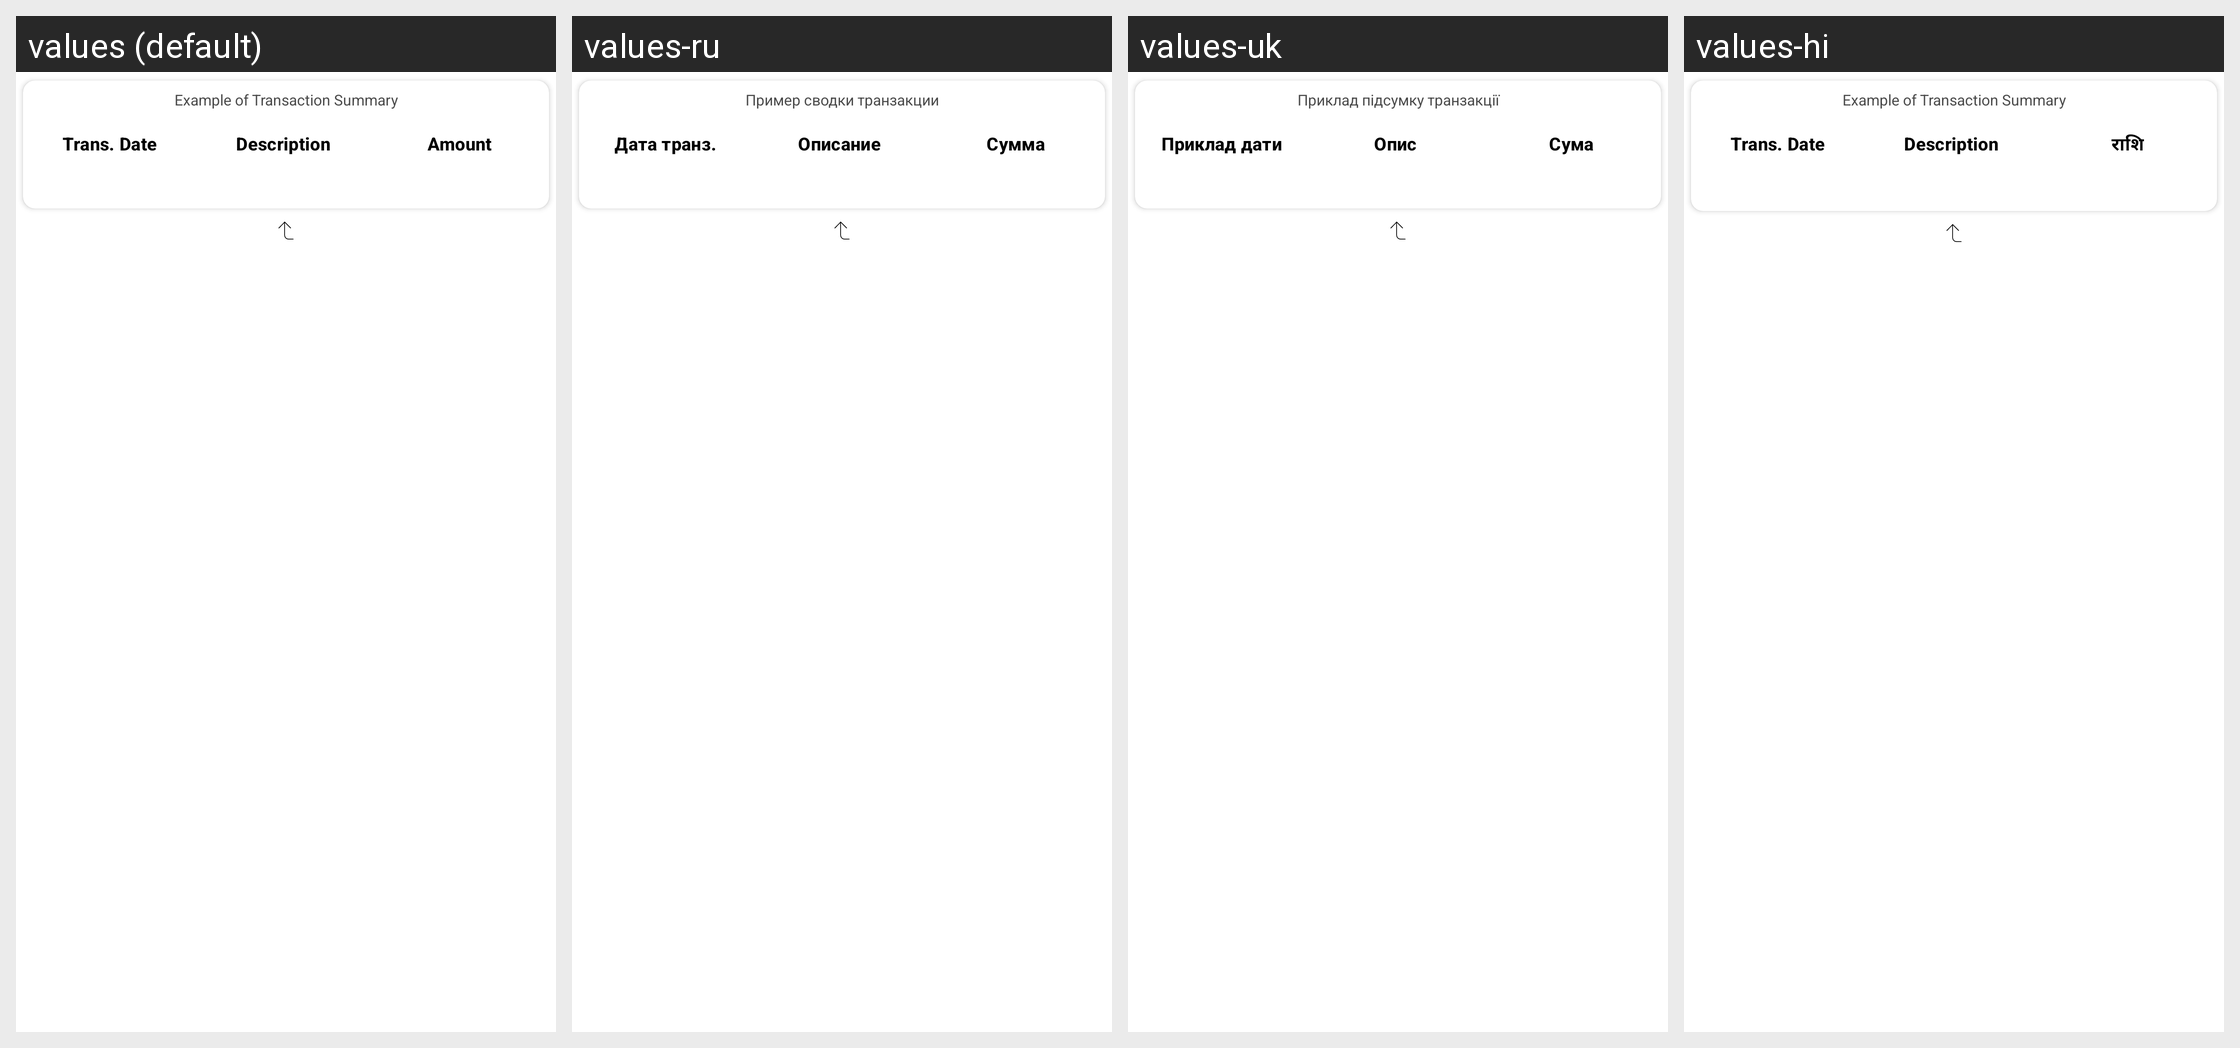

Strings drawn on this Android screen and how each of the app's shown locales translates them:
Android screen res/layout/layout_verify_example.xml rendered under 4 locales, left to right: values (default), values-ru, values-uk, values-hi. Device: Nexus 5 (rendered at 1080×1920; each locale shown at half size, 540×960, under a caption strip naming it); theme MaterialAppTheme.
Other locales in the repository, not shown: values-ar, values-ar-rSA, values-bg, values-bg-rBG, values-bn, values-bn-rBD, values-de, values-de-rDE, values-el, values-el-rGR, values-es, values-es-rES, values-fa, values-fa-rIR, values-fil, values-fil-rPH, values-fr, values-fr-rFR, values-hi-rIN, values-hr-rHR, values-hu, values-hu-rHU, values-in, values-in-rID, values-it, values-it-rIT, values-ja, values-ja-rJP, values-ko, values-ko-rKR, values-mr, values-mr-rIN, values-ms, values-ms-rMY, values-my, values-my-rMM, values-nl, values-nl-rNL, values-pa, values-pa-rIN, values-pl, values-pl-rPL, values-pt, values-pt-rBR, values-pt-rPT, values-ro, values-ro-rRO, values-ru-rRU, values-sr, values-sr-rCS, values-th, values-th-rTH, values-tr, values-tr-rTR, values-vi, values-vi-rVN, values-zh-rCN, values-zh-rHK, values-zh-rMO, values-zh-rTW.
Strings drawn on this screen, with the default value and each locale's value (text and hints the layout hard-codes, and strings that could not be matched under every locale, appear in the picture but are not listed):

card_verification_code_example_title
  values: Example of Transaction Summary
  values-ru: Пример сводки транзакции
  values-uk: Приклад підсумку транзакції
  values-hi: Example of Transaction Summary

card_verification_code_example_date
  values: Trans. Date
  values-ru: Дата транз.
  values-uk: Приклад дати
  values-hi: Trans. Date

card_verification_code_example_description
  values: Description
  values-ru: Описание
  values-uk: Опис
  values-hi: Description

card_verification_code_example_amount
  values: Amount
  values-ru: Сумма
  values-uk: Сума
  values-hi: राशि
